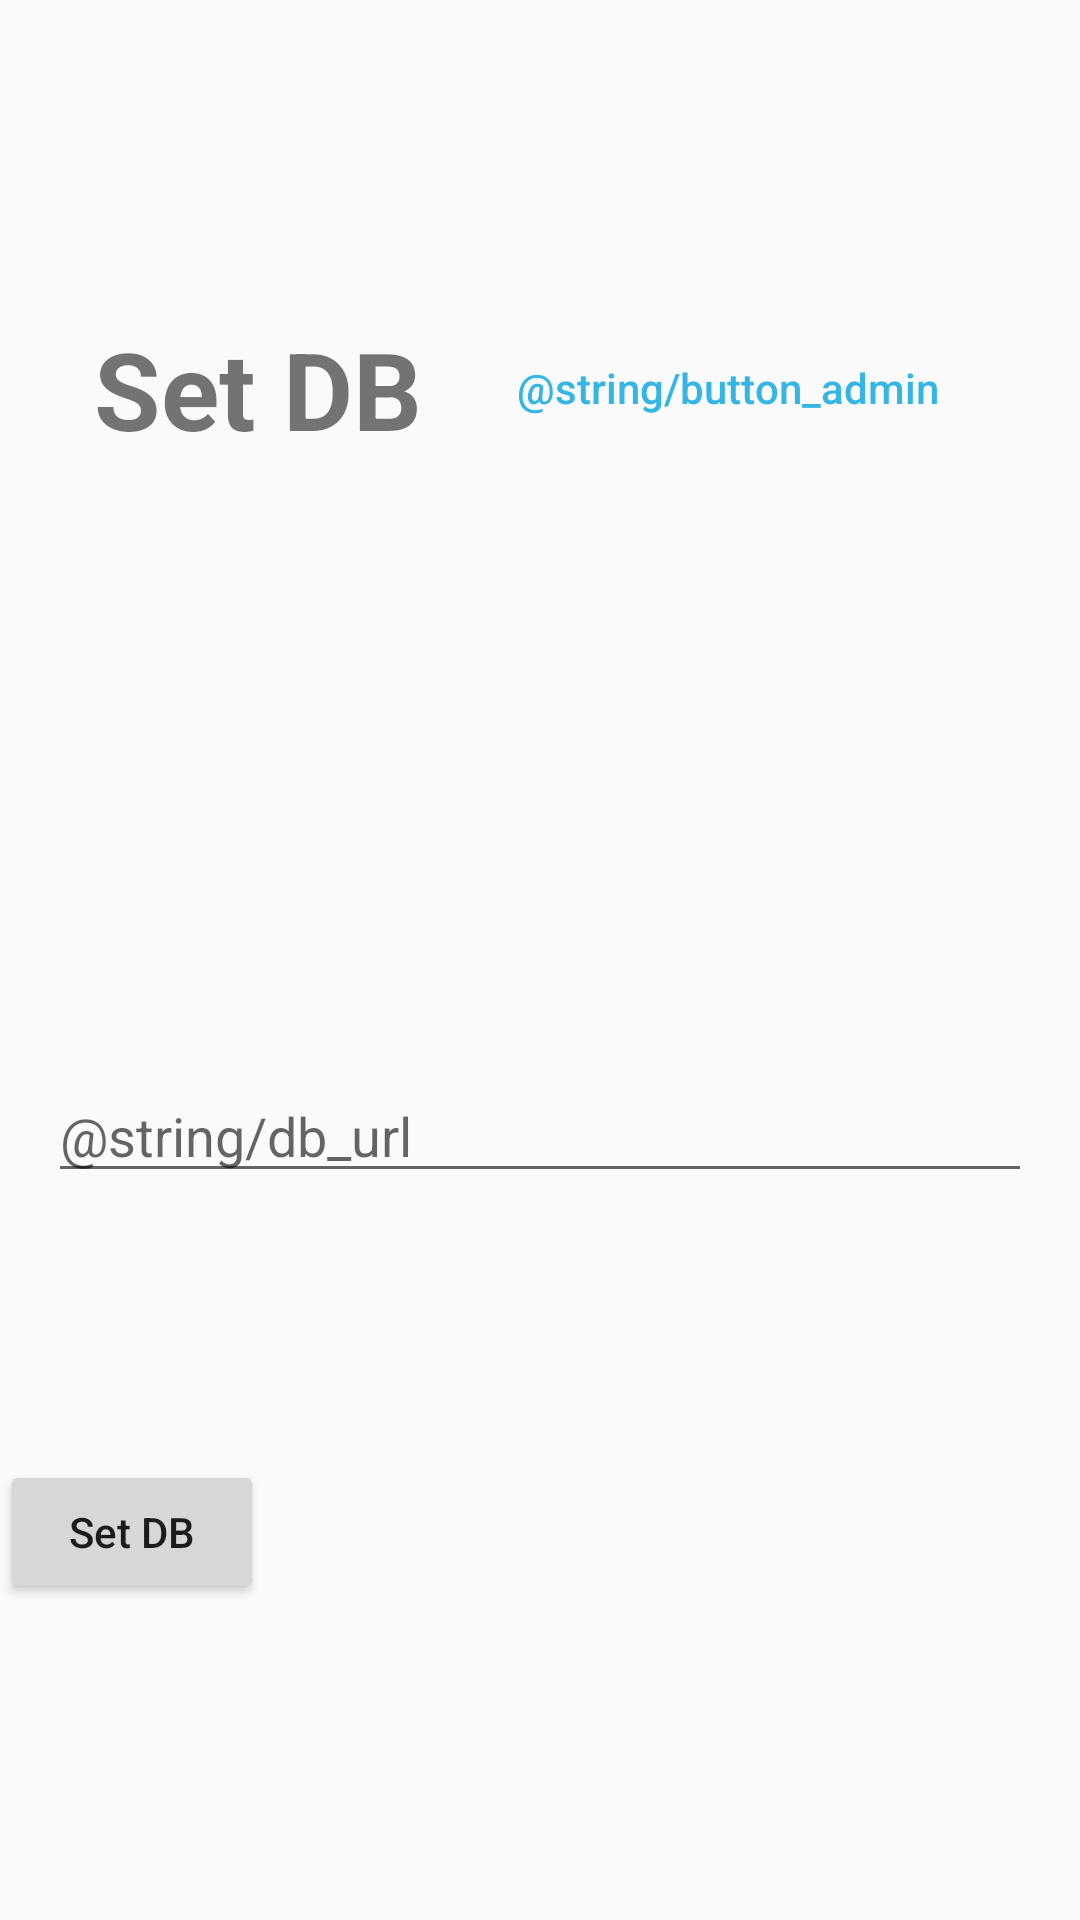

This screen was rendered from an Android layout file. Write that file and the resources it references.
<!-- AndroidManifest.xml: application theme AppTheme -->
<!-- res/layout/activity_dbmain.xml -->
<?xml version="1.0" encoding="utf-8"?>
<android.support.constraint.ConstraintLayout xmlns:android="http://schemas.android.com/apk/res/android"
    xmlns:app="http://schemas.android.com/apk/res-auto"
    xmlns:tools="http://schemas.android.com/tools"
    android:layout_width="match_parent"
    android:layout_height="match_parent"
    tools:context="com.example.example.dbapp.DBMainActivity">

    <TextView
        android:id="@+id/titleDBMain"
        android:layout_width="wrap_content"
        android:layout_height="wrap_content"
        android:layout_marginTop="16dp"
        android:text="@string/button_setdb"
        android:textAlignment="center"
        android:textSize="36sp"
        android:textStyle="bold"
        app:layout_constraintBottom_toTopOf="@+id/errorDBMain"
        app:layout_constraintEnd_toStartOf="@+id/adminDBMain"
        app:layout_constraintHorizontal_bias="0.5"
        app:layout_constraintStart_toStartOf="parent"
        app:layout_constraintTop_toTopOf="parent" />

    <Button
        android:id="@+id/adminDBMain"
        android:layout_width="wrap_content"
        android:layout_height="wrap_content"
        android:layout_marginEnd="16dp"
        android:background="@android:color/transparent"
        android:onClick="AdminClick"
        android:text="@string/button_admin"
        android:textAllCaps="false"
        android:textColor="@android:color/holo_blue_light"
        app:layout_constraintBottom_toBottomOf="@+id/titleDBMain"
        app:layout_constraintEnd_toEndOf="parent"
        app:layout_constraintHorizontal_bias="0.5"
        app:layout_constraintStart_toEndOf="@+id/titleDBMain"
        app:layout_constraintTop_toTopOf="@+id/titleDBMain" />

    <TextView
        android:id="@+id/errorDBMain"
        android:layout_width="0dp"
        android:layout_height="wrap_content"
        android:layout_marginEnd="16dp"
        android:layout_marginStart="16dp"
        android:textAlignment="center"
        android:textColor="@android:color/holo_red_dark"
        android:textSize="18sp"
        android:textStyle="italic"
        app:layout_constraintBottom_toTopOf="@+id/urlDBMain"
        app:layout_constraintEnd_toEndOf="parent"
        app:layout_constraintHorizontal_bias="0.5"
        app:layout_constraintStart_toStartOf="parent"
        app:layout_constraintTop_toBottomOf="@id/titleDBMain" />

    <EditText
        android:id="@+id/urlDBMain"
        android:layout_width="0dp"
        android:layout_height="wrap_content"
        android:layout_marginEnd="16dp"
        android:layout_marginStart="16dp"
        android:ems="10"
        android:hint="@string/db_url"
        android:inputType="textUri"
        android:textSize="18sp"
        app:layout_constraintBottom_toTopOf="@+id/setDBMain"
        app:layout_constraintEnd_toEndOf="parent"
        app:layout_constraintHorizontal_bias="0.5"
        app:layout_constraintLeft_toLeftOf="parent"
        app:layout_constraintRight_toRightOf="parent"
        app:layout_constraintStart_toStartOf="parent"
        app:layout_constraintTop_toBottomOf="@+id/errorDBMain" />

    <Button
        android:id="@+id/setDBMain"
        android:layout_width="wrap_content"
        android:layout_height="wrap_content"
        android:layout_marginBottom="16dp"
        android:onClick="SetDBClick"
        android:text="@string/button_setdb"
        android:textAllCaps="false"
        app:layout_constraintBottom_toBottomOf="parent"
        app:layout_constraintHorizontal_bias="0.5"
        app:layout_constraintLeft_toLeftOf="parent"
        app:layout_constraintRight_toRightOf="parent"
        app:layout_constraintStart_toStartOf="parent"
        app:layout_constraintTop_toBottomOf="@+id/urlDBMain" />
</android.support.constraint.ConstraintLayout>
<!-- resources referenced by this layout -->
<resources>
  <string name="button_setdb">Set DB</string>
  <style name="AppTheme" parent="Theme.AppCompat.Light.DarkActionBar">
          
          <item name="colorPrimary">@color/colorPrimary</item>
          <item name="colorPrimaryDark">@color/colorPrimaryDark</item>
          <item name="colorAccent">@color/colorAccent</item>
      </style>
  <!-- not gathered from this repository: default colours our renderer supplied (Android Studio template values) -->
  <color name="colorPrimary">#FF6200EE</color>
  <color name="colorPrimaryDark">#FF3700B3</color>
  <color name="colorAccent">#FF03DAC5</color>
</resources>
